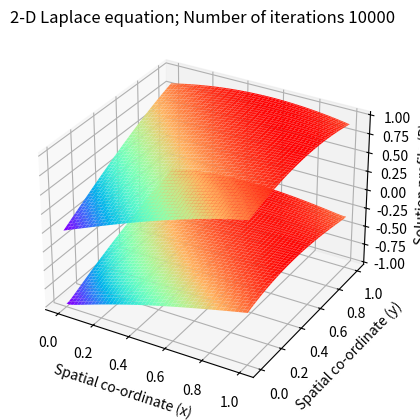

Generate this figure with matplotlib:
# encoding: utf-8

r"""
Solving the 2-D Laplace's equation by the Finite Difference Method 
Numerical scheme used is a second order central difference in space (5-point difference)

PDE:
    u_xx + u_yy + \mu u = 0             0<x<1, 0<y<1
    \partial u /  \partial \nu = g      0<=x<=1, 0<=y<=1

exact solution:
    u(x, y) = sin(x+y)
"""


import numpy as np
import matplotlib.pyplot as plt
from mpl_toolkits.mplot3d import Axes3D


# global parameters
nx = 100                               # Number of steps in space(x)
ny = 100                               # Number of steps in space(y)
niter = 10000                         # Number of iterations 
dx = 1.0 / (nx - 1)                   # Width of space step(x)
dy = 1.0 / (ny - 1)                   # Width of space step(x)
x = np.linspace(0, 1, nx)             # Range of x(0,2) and specifying the grid points
y = np.linspace(0, 1, ny)             # Range of x(0,2) and specifying the grid points
# print(dx)

mu = -0.0
f0 = 1
f1 = np.sin(x)
f2 = np.sin(y)
f3 = np.sin(x+1)
f4 = np.sin(y+1)

g1 = np.cos(x)
g2 = np.cos(y)
g3 = np.cos(x+1)
g4 = np.cos(y+1)

# exact solution
u = np.zeros((ny, nx))
for i in range(ny):
    u[i, :] = np.sin(x + y[i])

# Inital Conditions
p = np.zeros((ny, nx))
pn = np.zeros((ny, nx))

# Boundary Conditions
# p[:, 0] = f2                         # Dirichlet condition
# p[:, -1] = f4                        # Dirichlet condition
# p[0, :] = f1                     # Dirichlet condition
# p[-1, :] = f3               # Dirichlet condition

# p[:, 0] = p[:, 1] + g2 * dx                         # Neumann condition
# p[:, -1] = p[:, -2] + g4 * dx                        # Neumann condition
# p[0, :] = p[1, :] + g1 * dy                     # Neumann condition
# p[-1, :] = p[-2, :] + g3 * dy               # Neumann condition

p[0, 0] = p[1, 1] + g1[1] * dy                         # Neumann condition
p[0, -1] = p[1, -2] + g4[-1] * dx                        # Neumann condition
p[-1, 0] = p[-2, 1] + g2[1] * dx
p[-1, -1] = p[-2, -2] + g3[-1] * dy
p[1:-1, 0] = (2 * p[1:-1, 1] + p[:-2, 0] + p[2:, 0] - 2 * g2[1:-1] * dx) / (4 + mu)                   # Neumann condition
p[1:-1, -1] = (2 * p[1:-1, -2] + p[:-2, -1] + p[2:, -1] + 2 * g4[1:-1] * dx) / (4 + mu)               # Neumann condition
p[0, 1:-1] = (2 * p[1, 1:-1] + p[0, :-2] + p[0, 2:] - 2 * g1[1:-1] * dy) / (4 + mu)                   # Neumann condition
p[-1, 1:-1] = (2 * p[-2, 1:-1] + p[-1, :-2] + p[-1, 2:] + 2 * g3[1:-1] * dy) / (4 + mu)               # Neumann condition

# Explicit iterative scheme with C.D in space (5-point difference)
e = 0.0
for it in range(niter):
    pn = p.copy()
    # p[1:-1, 1:-1] = ((pn[1:-1, 2:] + pn[1:-1, 0:-2])*dy*dy + (pn[2:, 1:-1] + pn[0:-2, 1:-1])*dx*dx) / (2.0 * (dx*dx + dy*dy) + mu*dx*dx*dy*dy)
    p[1:-1, 1:-1] = (pn[1:-1, 2:] + pn[1:-1, 0:-2] + pn[2:, 1:-1] + pn[0:-2, 1:-1]) / (4 + mu * dx * dx) # dx = dy
    # p[1:-1, 1:-1] = (pn[1:-1, 2:] + pn[1:-1, 0:-2] + pn[2:, 1:-1] + pn[0:-2, 1:-1] - mu*dx*dx*pn[1:-1, 1:-1]) / 4 # dx = dy
    # Boundary condition
    # p[:, 0] = f2                         # Dirichlet condition
    # p[:, -1] = f4                        # Dirichlet condition
    # p[0, :] = f1                     # Dirichlet condition
    # p[-1, :] = f3               # Dirichlet condition

    # p[:, 0] = p[:, 1] + g2 * dx                         # Neumann condition
    # p[:, -1] = p[:, -2] + g4 * dx                        # Neumann condition
    # p[0, :] = p[1, :] + g1 * dy                     # Neumann condition
    # p[-1, :] = p[-2, :] + g3 * dy               # Neumann condition

    p[0, 0] = p[1, 1]                         # Neumann condition
    p[0, -1] = p[1, -2]                        # Neumann condition
    p[-1, 0] = p[-2, 1]
    p[-1, -1] = p[-2, -2]
    p[1:-1, 0] = (2 * p[1:-1, 1] + p[:-2, 0] + p[2:, 0] - 2 * g2[1:-1] * dx) / (4 + mu)                   # Neumann condition
    p[1:-1, -1] = (2 * p[1:-1, -2] + p[:-2, -1] + p[2:, -1] + 2 * g4[1:-1] * dx) / (4 + mu)               # Neumann condition
    p[0, 1:-1] = (2 * p[1, 1:-1] + p[0, :-2] + p[0, 2:] - 2 * g1[1:-1] * dy) / (4 + mu)                   # Neumann condition
    p[-1, 1:-1] = (2 * p[-2, 1:-1] + p[-1, :-2] + p[-1, 2:] + 2 * g3[1:-1] * dy) / (4 + mu)               # Neumann condition

    # is convergence
    e = np.abs(p - pn).max()
    # if e < 1e-10:
    #     break

# print(p)
print(e)

# compute error
error = np.max(np.abs(p - u))
print(error)

# Plot the solution
fig = plt.figure()      # Define new 3D coordinate system
ax = plt.axes(projection='3d')

x, y = np.meshgrid(x, y)
ax.plot_surface(x, y, u, cmap='rainbow')            # plot u
ax.plot_surface(x, y, p, cmap='rainbow')            # plot p
# ax.plot_surface(x, y, p-u, cmap='rainbow')            # plot error

plt.title("2-D Laplace equation; Number of iterations {}".format(niter))
ax.set_xlabel("Spatial co-ordinate (x) ")
ax.set_ylabel(" Spatial co-ordinate (y)")
ax.set_zlabel("Solution profile (P) ")
plt.show()

